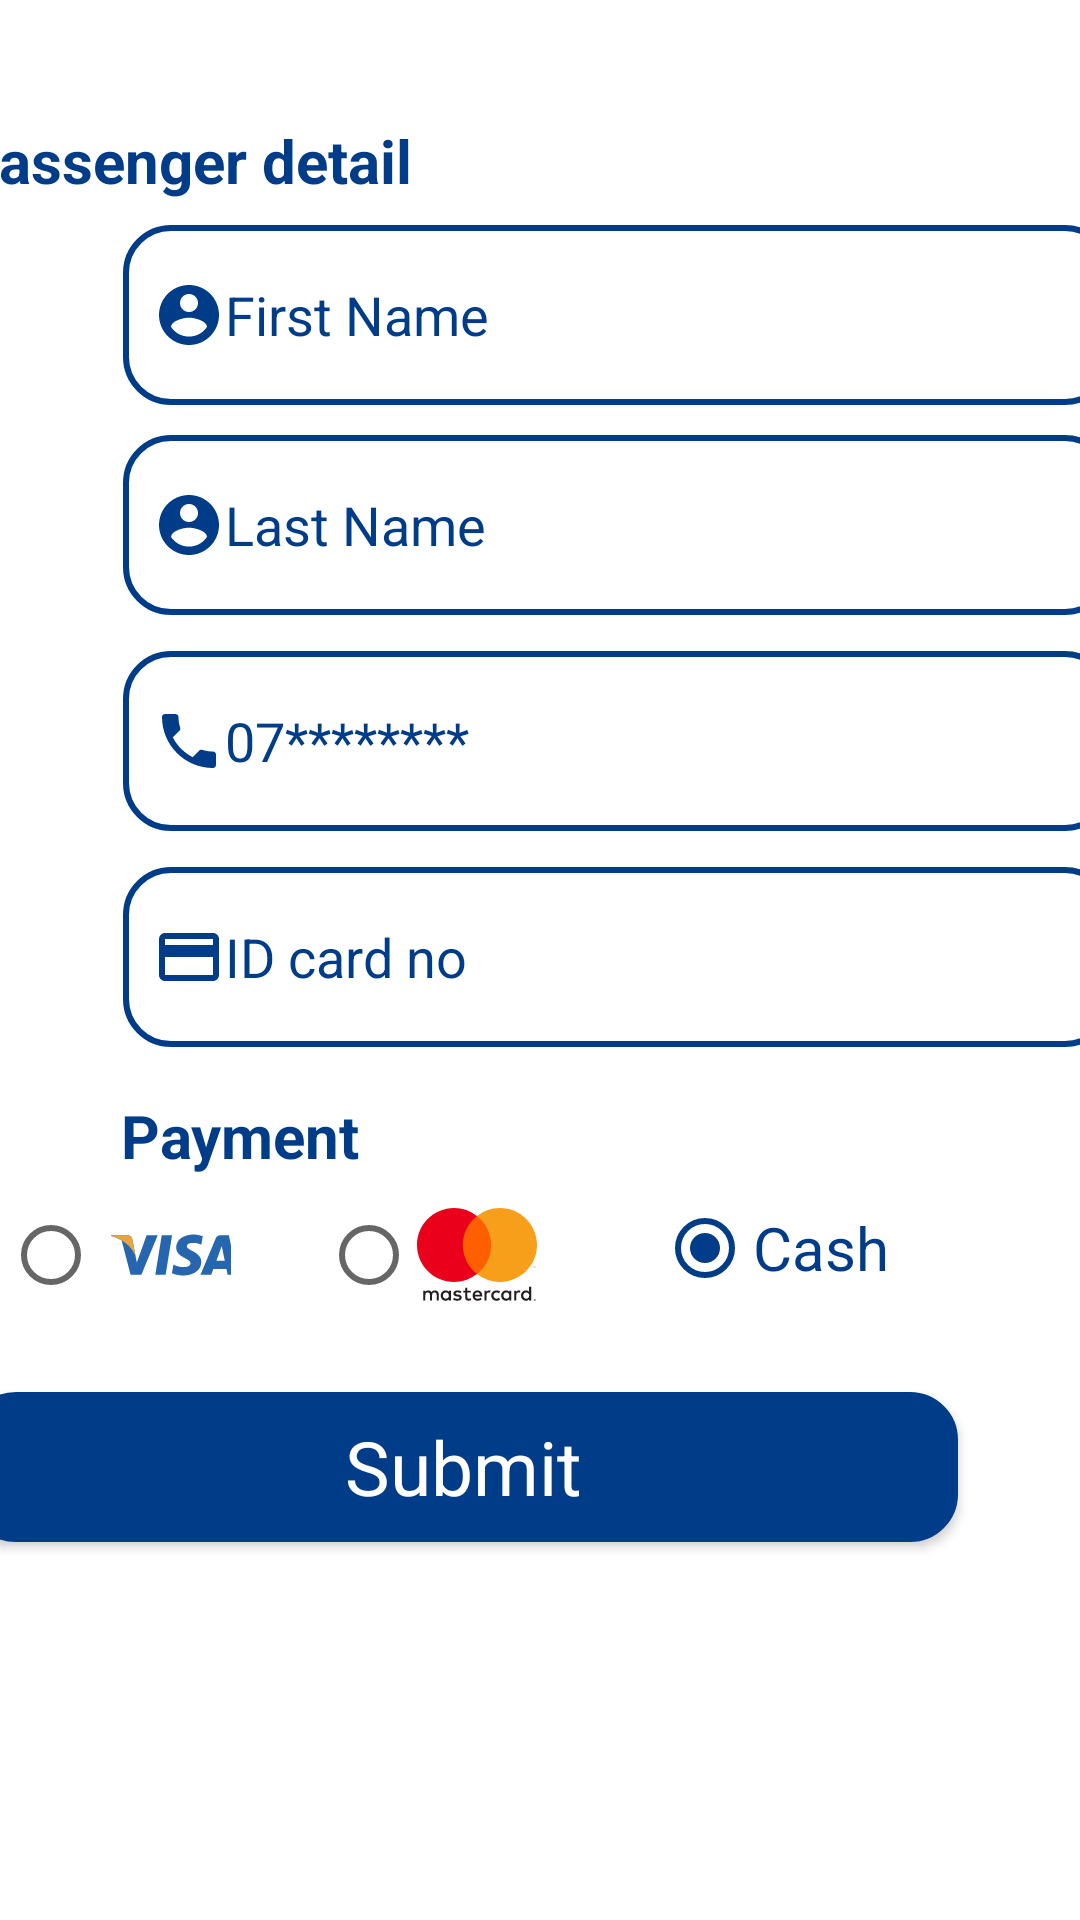

Produce the Android XML layout that renders to this screen, including the resource entries it uses.
<!-- AndroidManifest.xml: application theme Theme.303bus -->
<!-- res/layout/activity_passenger_detail.xml -->
<?xml version="1.0" encoding="utf-8"?>
<androidx.constraintlayout.widget.ConstraintLayout xmlns:android="http://schemas.android.com/apk/res/android"
    xmlns:app="http://schemas.android.com/apk/res-auto"
    xmlns:tools="http://schemas.android.com/tools"
    android:layout_width="match_parent"
    android:layout_height="match_parent"
    android:background="@color/white"
    tools:context=".passenger_detail">

    <Button
        android:id="@+id/btnsubmit"
        android:layout_width="330dp"
        android:layout_height="50dp"
        android:layout_marginStart="40dp"
        android:layout_marginTop="24dp"
        android:layout_marginEnd="41dp"
        android:background="@drawable/button"
        android:drawablePadding="0dp"
        android:fontFamily="sans-serif"
        android:text="@string/btnsubmit"
        android:textAllCaps="false"
        android:textColor="@color/white"
        android:textSize="25sp"
        app:layout_constraintEnd_toEndOf="parent"
        app:layout_constraintHorizontal_bias="1.0"
        app:layout_constraintStart_toStartOf="parent"
        app:layout_constraintTop_toBottomOf="@+id/edmmyy" />

    <EditText
        android:id="@+id/pas_first_name"
        android:layout_width="330dp"
        android:layout_height="60dp"
        android:layout_marginStart="41dp"
        android:layout_marginTop="8dp"
        android:layout_marginEnd="40dp"
        android:background="@drawable/custom_input"
        android:drawableLeft="@drawable/account"
        android:ems="10"
        android:fontFamily="sans-serif"
        android:hint="@string/name"
        android:inputType="text"
        android:paddingLeft="10dp"
        android:textColor="@color/blue"
        android:textColorHint="@color/blue"
        app:layout_constraintEnd_toEndOf="parent"
        app:layout_constraintHorizontal_bias="0.0"
        app:layout_constraintStart_toStartOf="parent"
        app:layout_constraintTop_toBottomOf="@+id/detail" />

    <EditText
        android:id="@+id/pas_phone"
        android:layout_width="330dp"
        android:layout_height="60dp"
        android:layout_marginStart="41dp"
        android:layout_marginTop="12dp"
        android:layout_marginEnd="40dp"
        android:background="@drawable/custom_input"
        android:drawableLeft="@drawable/phone"
        android:ems="10"
        android:fontFamily="sans-serif"
        android:hint="@string/phone"
        android:inputType="phone"
        android:paddingLeft="10dp"
        android:textColor="@color/blue"
        android:textColorHint="@color/blue"
        app:layout_constraintEnd_toEndOf="parent"
        app:layout_constraintHorizontal_bias="0.0"
        app:layout_constraintStart_toStartOf="parent"
        app:layout_constraintTop_toBottomOf="@+id/pas_last_name" />

    <EditText
        android:id="@+id/pas_tazkira_ID"
        android:layout_width="330dp"
        android:layout_height="60dp"
        android:layout_marginStart="41dp"
        android:layout_marginTop="12dp"
        android:layout_marginEnd="40dp"
        android:background="@drawable/custom_input"
        android:drawableLeft="@drawable/card"
        android:focusable="true"
        android:fontFamily="sans-serif"
        android:hint="@string/idcardno"
        android:inputType="number"
        android:paddingLeft="10dp"
        android:singleLine="false"
        android:textColor="@color/blue"
        android:textColorHint="@color/blue"
        android:textIsSelectable="false"
        app:layout_constraintEnd_toEndOf="parent"
        app:layout_constraintHorizontal_bias="0.0"
        app:layout_constraintStart_toStartOf="parent"
        app:layout_constraintTop_toBottomOf="@+id/pas_phone" />

    <EditText
        android:id="@+id/edmmyy"
        android:layout_width="330dp"
        android:layout_height="60dp"
        android:layout_marginStart="41dp"
        android:layout_marginTop="14dp"
        android:background="@drawable/custom_input"
        android:drawableLeft="@drawable/calender"
        android:focusable="true"
        android:visibility="gone"
        android:fontFamily="sans-serif"
        android:hint="@string/my"
        android:inputType="date"
        android:paddingLeft="10dp"
        android:singleLine="false"
        android:textColor="@color/blue"
        android:textColorHint="@color/blue"
        app:layout_constraintStart_toStartOf="parent"
        app:layout_constraintTop_toBottomOf="@+id/edcvv" />

    <EditText
        android:id="@+id/edcvv"
        android:layout_width="115dp"
        android:layout_height="57dp"
        android:layout_marginStart="41dp"
        android:layout_marginTop="11dp"
        android:layout_marginEnd="255dp"
        android:background="@drawable/custom_input"
        android:focusable="true"
        android:visibility="gone"
        android:fontFamily="sans-serif"
        android:hint="@string/cvv"
        android:inputType="number"
        android:paddingLeft="10dp"
        android:singleLine="false"
        android:textColor="@color/blue"
        android:textColorHint="@color/blue"
        app:layout_constraintEnd_toEndOf="parent"
        app:layout_constraintStart_toStartOf="parent"
        app:layout_constraintTop_toBottomOf="@+id/pas_card_no" />

    <EditText
        android:id="@+id/pas_card_no"
        android:layout_width="330dp"
        android:layout_height="60dp"
        android:layout_marginStart="41dp"
        android:layout_marginTop="21dp"
        android:layout_marginEnd="40dp"
        android:background="@drawable/custom_input"
        android:drawableLeft="@drawable/card"
        android:focusable="true"
        android:visibility="gone"
        android:fontFamily="sans-serif"
        android:hint="@string/Cardno"
        android:inputType="number"
        android:paddingLeft="10dp"
        android:singleLine="false"
        android:textColor="@color/blue"
        android:textColorHint="@color/blue"
        app:layout_constraintEnd_toEndOf="parent"
        app:layout_constraintHorizontal_bias="0.0"
        app:layout_constraintStart_toStartOf="parent"
        app:layout_constraintTop_toBottomOf="@+id/group" />

    <TextView
        android:id="@+id/detail"
        android:layout_width="wrap_content"
        android:layout_height="wrap_content"
        android:layout_marginStart="40dp"
        android:layout_marginTop="40dp"
        android:layout_marginEnd="223dp"
        android:text="@string/passengerdetail"
        android:textColor="@color/blue"
        android:textSize="20sp"
        android:textStyle="bold"
        app:layout_constraintEnd_toEndOf="parent"
        app:layout_constraintHorizontal_bias="1.0"
        app:layout_constraintStart_toStartOf="parent"
        app:layout_constraintTop_toTopOf="parent" />

    <TextView
        android:id="@+id/detail2"
        android:layout_width="wrap_content"
        android:layout_height="wrap_content"
        android:layout_marginStart="40dp"
        android:layout_marginTop="16dp"
        android:layout_marginEnd="220dp"
        android:text="@string/payment"
        android:textColor="@color/blue"
        android:textSize="20sp"
        android:textStyle="bold"
        app:layout_constraintEnd_toEndOf="parent"
        app:layout_constraintHorizontal_bias="0.014"
        app:layout_constraintStart_toStartOf="parent"
        app:layout_constraintTop_toBottomOf="@+id/pas_tazkira_ID" />

    <EditText
        android:id="@+id/pas_last_name"
        android:layout_width="330dp"
        android:layout_height="60dp"
        android:layout_marginStart="41dp"

        android:layout_marginTop="10dp"
        android:layout_marginEnd="40dp"
        android:background="@drawable/custom_input"
        android:drawableLeft="@drawable/account"
        android:focusable="true"
        android:fontFamily="sans-serif"
        android:hint="@string/lastname"
        android:inputType="text"
        android:paddingLeft="10dp"
        android:textColor="@color/blue"
        android:textColorHint="@color/blue"
        app:layout_constraintEnd_toEndOf="parent"
        app:layout_constraintHorizontal_bias="0.0"
        app:layout_constraintStart_toStartOf="parent"
        app:layout_constraintTop_toBottomOf="@+id/pas_first_name" />

    <RadioGroup
        android:id="@+id/group"
        android:layout_width="wrap_content"
        android:layout_height="wrap_content"
        android:layout_marginEnd="64dp"
        android:orientation="horizontal"
        app:layout_constraintEnd_toEndOf="parent"
        app:layout_constraintTop_toBottomOf="@+id/detail2">


        <RadioButton
            android:id="@+id/visa"
            android:layout_width="76dp"
            android:layout_height="32dp"
            android:layout_marginStart="8dp"
            android:drawableLeft="@drawable/ic_visa"
            android:textIsSelectable="true"
            app:layout_constraintStart_toEndOf="@+id/mastercard"
            app:layout_constraintTop_toTopOf="parent" />

        <RadioButton
            android:id="@+id/mastercard"
            android:layout_width="wrap_content"
            android:layout_height="wrap_content"
            android:layout_marginStart="30dp"
            android:drawableLeft="@drawable/ic_mastercard_2"
            app:layout_constraintStart_toStartOf="parent"
            app:layout_constraintTop_toTopOf="parent" />

        <RadioButton
            android:id="@+id/cash"
            android:layout_width="wrap_content"
            android:layout_height="wrap_content"
            android:layout_marginStart="40dp"
            android:text="@string/cash"
            android:checked="true"
            android:textColor="@color/blue"
            android:textSize="20sp"
            tools:layout_editor_absoluteX="277dp"
            tools:layout_editor_absoluteY="399dp" />

    </RadioGroup>
</androidx.constraintlayout.widget.ConstraintLayout>
<!-- resources referenced by this layout -->
<resources>
  <color name="blue">#003C88</color>
  <color name="white">#FFFFFFFF</color>
  <!-- drawable account (drawable) -->
  <vector android:height="24dp" android:tint="#003C88"
      android:viewportHeight="24" android:viewportWidth="24"
      android:width="24dp" xmlns:android="http://schemas.android.com/apk/res/android">
      <path android:fillColor="@android:color/white" android:pathData="M12,2C6.48,2 2,6.48 2,12s4.48,10 10,10 10,-4.48 10,-10S17.52,2 12,2zM12,5c1.66,0 3,1.34 3,3s-1.34,3 -3,3 -3,-1.34 -3,-3 1.34,-3 3,-3zM12,19.2c-2.5,0 -4.71,-1.28 -6,-3.22 0.03,-1.99 4,-3.08 6,-3.08 1.99,0 5.97,1.09 6,3.08 -1.29,1.94 -3.5,3.22 -6,3.22z"/>
  </vector>
  <!-- drawable button (drawable) -->
  <?xml version="1.0" encoding="utf-8"?>
  
  <selector xmlns:android="http://schemas.android.com/apk/res/android">
      <item android:state_enabled="true" android:state_focused="true">
  
          <shape android:shape="rectangle">
              <solid android:color="@color/blue"/>
              <corners android:radius="15dp"/>
              <stroke android:color="@color/blue" android:width="2dp"/>
          </shape>
      </item>
      <item android:state_enabled="true">
  
          <shape android:shape="rectangle">
              <solid android:color="@color/blue"/>
              <corners android:radius="15dp"/>
              <stroke android:color="@color/blue" android:width="2dp"/>
          </shape>
      </item>
  </selector>
  <!-- drawable calender (drawable) -->
  <vector android:height="24dp" android:tint="#004187"
      android:viewportHeight="24" android:viewportWidth="24"
      android:width="24dp" xmlns:android="http://schemas.android.com/apk/res/android">
      <path android:fillColor="@android:color/white" android:pathData="M20,3h-1L19,1h-2v2L7,3L7,1L5,1v2L4,3c-1.1,0 -2,0.9 -2,2v16c0,1.1 0.9,2 2,2h16c1.1,0 2,-0.9 2,-2L22,5c0,-1.1 -0.9,-2 -2,-2zM20,21L4,21L4,8h16v13z"/>
  </vector>
  <!-- drawable card (drawable) -->
  <vector android:height="24dp" android:tint="#003C88"
      android:viewportHeight="24" android:viewportWidth="24"
      android:width="24dp" xmlns:android="http://schemas.android.com/apk/res/android">
      <path android:fillColor="@android:color/white" android:pathData="M20,4L4,4c-1.11,0 -1.99,0.89 -1.99,2L2,18c0,1.11 0.89,2 2,2h16c1.11,0 2,-0.89 2,-2L22,6c0,-1.11 -0.89,-2 -2,-2zM20,18L4,18v-6h16v6zM20,8L4,8L4,6h16v2z"/>
  </vector>
  <!-- drawable phone (drawable) -->
  <vector android:height="24dp" android:tint="#003C88"
      android:viewportHeight="24" android:viewportWidth="24"
      android:width="24dp" xmlns:android="http://schemas.android.com/apk/res/android">
      <path android:fillColor="@android:color/white" android:pathData="M6.62,10.79c1.44,2.83 3.76,5.14 6.59,6.59l2.2,-2.2c0.27,-0.27 0.67,-0.36 1.02,-0.24 1.12,0.37 2.33,0.57 3.57,0.57 0.55,0 1,0.45 1,1V20c0,0.55 -0.45,1 -1,1 -9.39,0 -17,-7.61 -17,-17 0,-0.55 0.45,-1 1,-1h3.5c0.55,0 1,0.45 1,1 0,1.25 0.2,2.45 0.57,3.57 0.11,0.35 0.03,0.74 -0.25,1.02l-2.2,2.2z"/>
  </vector>
  <string name="Cardno">Card no</string>
  <string name="btnsubmit">Submit</string>
  <string name="cash">Cash</string>
  <string name="cvv">CVV</string>
  <string name="idcardno">ID card no</string>
  <string name="lastname">Last Name</string>
  <string name="my">MM / YY</string>
  <string name="name">First Name</string>
  <string name="passengerdetail">Passenger detail</string>
  <string name="payment">Payment</string>
  <string name="phone">07********</string>
  <style name="Theme.303bus" parent="Theme.MaterialComponents.DayNight.DarkActionBar">
          
          <item name="colorPrimary">@color/blue</item>
          <item name="colorPrimaryVariant">@color/blue</item>
          <item name="colorOnPrimary">@color/white</item>
          
          <item name="colorSecondary">@color/blue</item>
          <item name="colorSecondaryVariant">@color/blue</item>
          <item name="colorOnSecondary">@color/blue</item>
          
          <item name="android:statusBarColor">?attr/colorPrimaryVariant</item>
          
      </style>
</resources>
